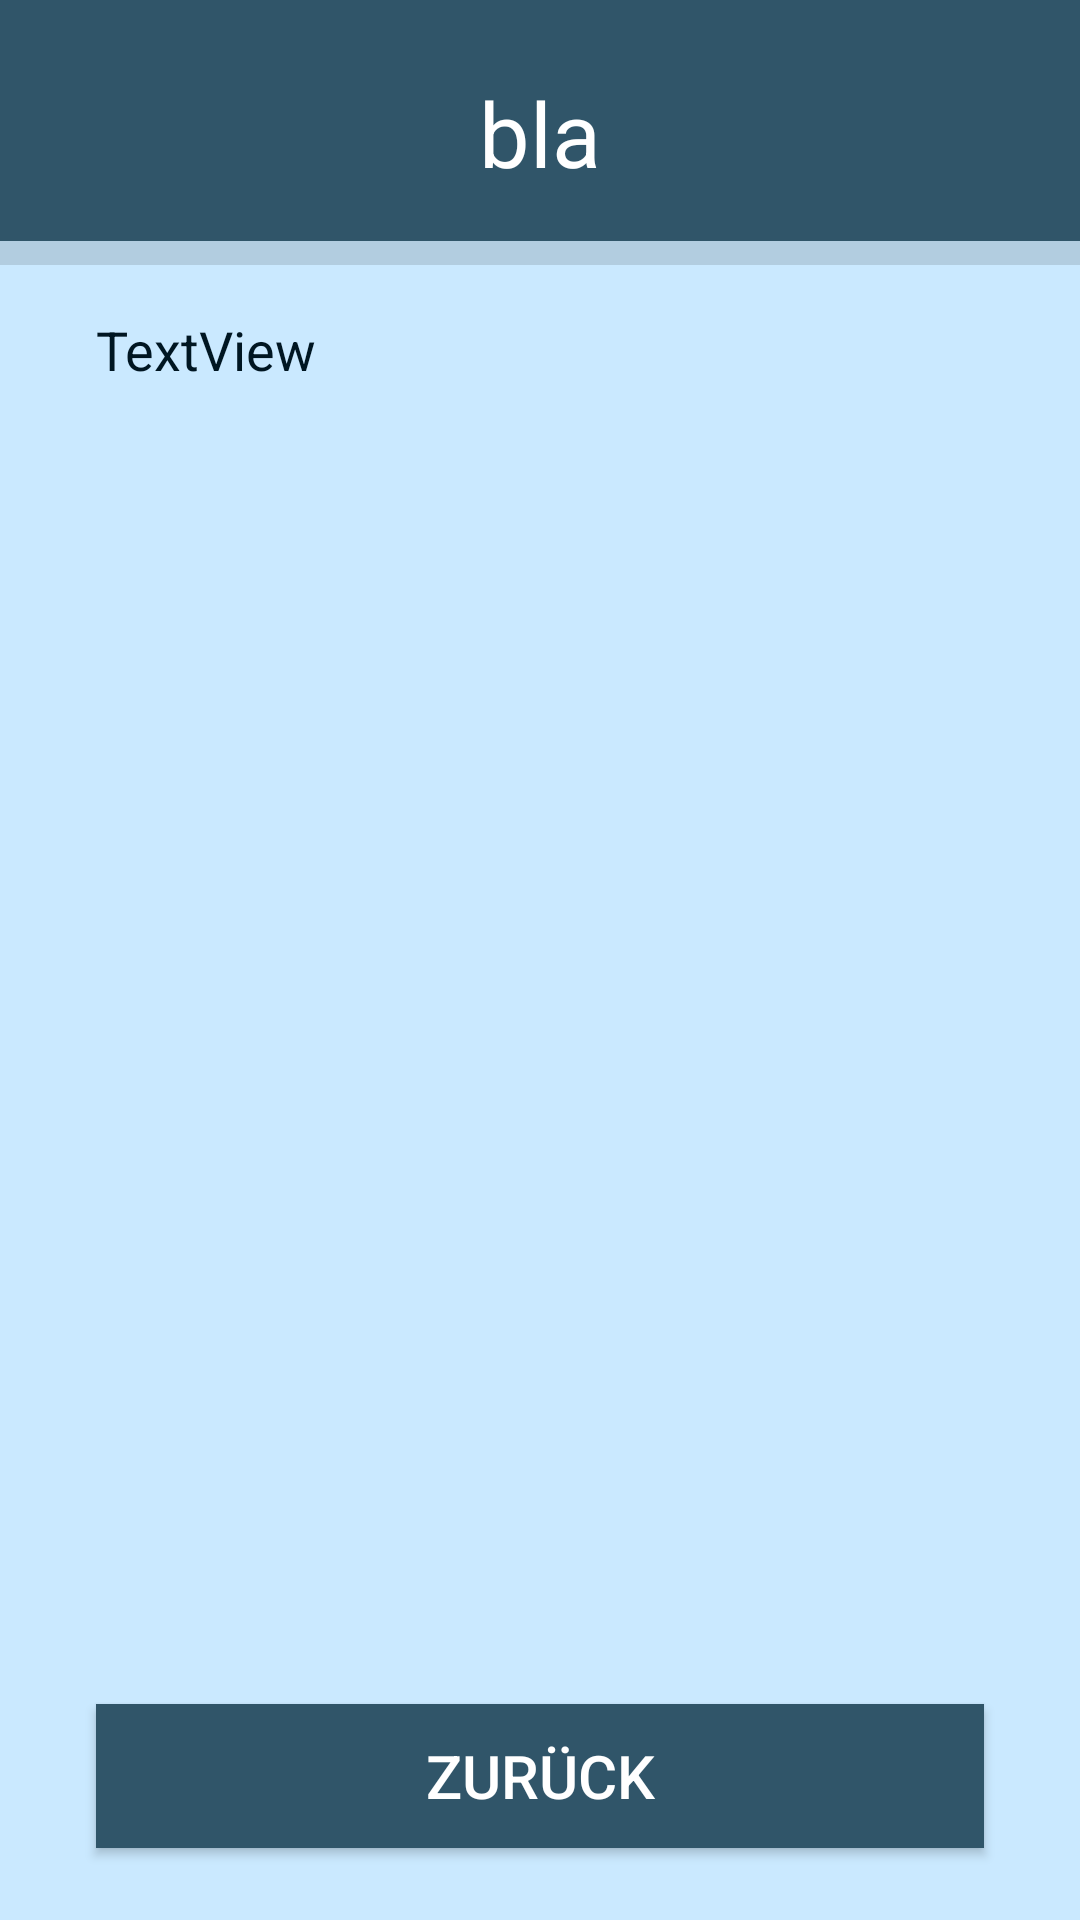

Produce the Android XML layout that renders to this screen, including the resource entries it uses.
<!-- AndroidManifest.xml: application theme AppTheme -->
<!-- res/layout/activity_list_item_knowledge.xml -->
<?xml version="1.0" encoding="utf-8"?>
<androidx.constraintlayout.widget.ConstraintLayout xmlns:android="http://schemas.android.com/apk/res/android"
    xmlns:app="http://schemas.android.com/apk/res-auto"
    xmlns:tools="http://schemas.android.com/tools"
    android:layout_width="match_parent"
    android:layout_height="match_parent"
    android:background="#CAE9FF"
    tools:context=".MainActivity">

    <Button
        android:id="@+id/buttonBackToKnowledge"
        android:layout_width="0dp"
        android:layout_height="wrap_content"
        android:layout_marginStart="32dp"
        android:layout_marginEnd="32dp"
        android:layout_marginBottom="24dp"
        android:background="#305569"
        android:gravity="center"
        android:text="Zurück"
        android:textColor="#FFFFFF"
        android:textSize="20sp"
        app:layout_constraintBottom_toBottomOf="parent"
        app:layout_constraintEnd_toEndOf="parent"
        app:layout_constraintStart_toStartOf="parent" />

    <androidx.constraintlayout.widget.Guideline
        android:id="@+id/guideline"
        android:layout_width="wrap_content"
        android:layout_height="wrap_content"
        android:layout_marginStart="185dp"
        android:layout_marginEnd="226dp"
        android:orientation="vertical"
        app:layout_constraintEnd_toEndOf="parent"
        app:layout_constraintGuide_percent="0.5"
        app:layout_constraintStart_toStartOf="parent" />

    <View
        android:id="@+id/view2"
        android:layout_width="0dp"
        android:layout_height="0dp"
        android:background="#305569"
        app:layout_constraintBottom_toTopOf="@+id/divider2"
        app:layout_constraintEnd_toEndOf="parent"
        app:layout_constraintHorizontal_bias="0.0"
        app:layout_constraintStart_toStartOf="parent"
        app:layout_constraintTop_toTopOf="parent"
        app:layout_constraintVertical_bias="0.0" />

    <View
        android:id="@+id/divider2"
        android:layout_width="0dp"
        android:layout_height="8dp"
        android:layout_marginTop="16dp"
        android:background="?android:attr/listDivider"
        app:layout_constraintEnd_toEndOf="parent"
        app:layout_constraintHorizontal_bias="0.578"
        app:layout_constraintStart_toStartOf="parent"
        app:layout_constraintTop_toBottomOf="@+id/textViewListItemTitle" />

    <TextView
        android:id="@+id/textViewListItemTitle"
        android:layout_width="0dp"
        android:layout_height="wrap_content"
        android:layout_marginStart="32dp"
        android:layout_marginTop="24dp"
        android:layout_marginEnd="32dp"
        android:gravity="center"
        android:text="bla"
        android:textColor="#FFFFFF"
        android:textSize="30dp"
        app:layout_constraintEnd_toEndOf="parent"
        app:layout_constraintStart_toStartOf="parent"
        app:layout_constraintTop_toTopOf="parent" />

    <TextView
        android:id="@+id/textViewListItemContent"
        android:layout_width="0dp"
        android:layout_height="0dp"
        android:layout_marginStart="32dp"
        android:layout_marginTop="16dp"
        android:layout_marginEnd="32dp"
        android:layout_marginBottom="16dp"
        android:text="TextView"
        android:textColor="#001622"
        android:textSize="18sp"
        app:layout_constraintBottom_toTopOf="@+id/buttonBackToKnowledge"
        app:layout_constraintEnd_toEndOf="parent"
        app:layout_constraintStart_toStartOf="parent"
        app:layout_constraintTop_toBottomOf="@+id/divider2" />

</androidx.constraintlayout.widget.ConstraintLayout>
<!-- resources referenced by this layout -->
<resources>
  <style name="AppTheme" parent="Theme.AppCompat.Light.NoActionBar">
          
          <item name="colorPrimary">@color/colorPrimary</item>
          <item name="colorPrimaryDark">@color/colorPrimaryDark</item>
          <item name="colorAccent">@color/colorAccent</item>
      </style>
  <color name="colorPrimary">#4293C9</color>
  <color name="colorPrimaryDark">#305569</color>
  <color name="colorAccent">#001622</color>
</resources>
